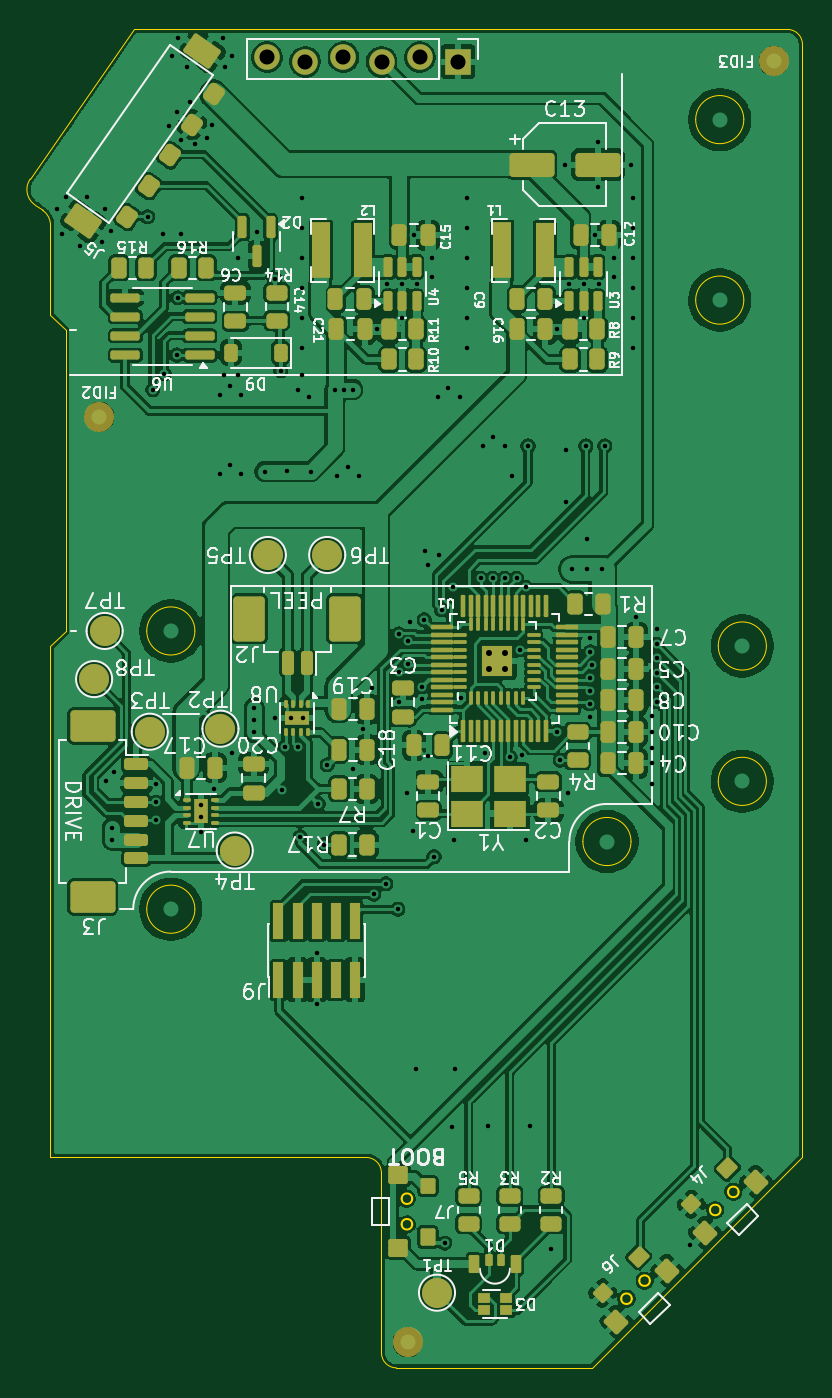
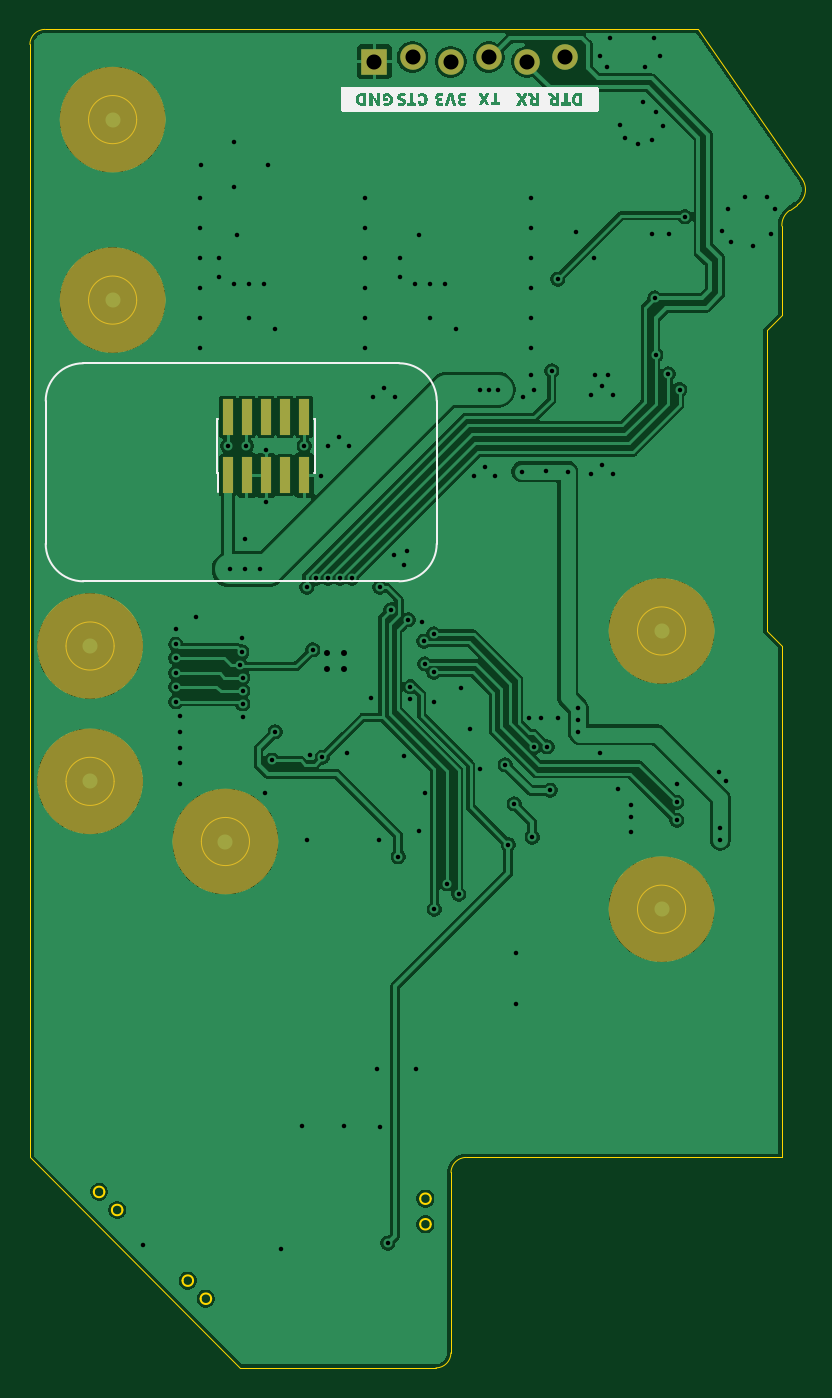
Circuit board: 11 layer files. Board 51.4 x 89.0 mm.
- bottom_copper: mobo-B_Cu.gbr (115443 bytes)
- bottom_mask: mobo-B_Mask.gbr (2068 bytes)
- paste: mobo-B_Paste.gbr (766 bytes)
- bottom_silk: mobo-B_Silkscreen.gbr (30858 bytes)
- outline: mobo-Edge_Cuts.gbr (3682 bytes)
- top_copper: mobo-F_Cu.gbr (313644 bytes)
- top_mask: mobo-F_Mask.gbr (11955 bytes)
- paste: mobo-F_Paste.gbr (10626 bytes)
- top_silk: mobo-F_Silkscreen.gbr (112448 bytes)
- drill: mobo-NPTH.drl (269 bytes)
- drill: mobo-PTH.drl (3305 bytes)

=== bottom_copper: mobo-B_Cu.gbr (115443 bytes, source omitted) ===
=== bottom_mask: mobo-B_Mask.gbr ===
G04 #@! TF.GenerationSoftware,KiCad,Pcbnew,9.0.0*
G04 #@! TF.CreationDate,2025-03-02T22:01:55-06:00*
G04 #@! TF.ProjectId,mobo,6d6f626f-2e6b-4696-9361-645f70636258,rev?*
G04 #@! TF.SameCoordinates,Original*
G04 #@! TF.FileFunction,Soldermask,Bot*
G04 #@! TF.FilePolarity,Negative*
%FSLAX46Y46*%
G04 Gerber Fmt 4.6, Leading zero omitted, Abs format (unit mm)*
G04 Created by KiCad (PCBNEW 9.0.0) date 2025-03-02 22:01:55*
%MOMM*%
%LPD*%
G01*
G04 APERTURE LIST*
%ADD10C,3.500000*%
%ADD11R,1.700000X1.700000*%
%ADD12O,1.700000X1.700000*%
%ADD13R,0.740000X2.400000*%
G04 APERTURE END LIST*
D10*
X111050000Y-69800000D02*
G75*
G02*
X107550000Y-69800000I-1750000J0D01*
G01*
X107550000Y-69800000D02*
G75*
G02*
X111050000Y-69800000I1750000J0D01*
G01*
X147550000Y-47800000D02*
G75*
G02*
X144050000Y-47800000I-1750000J0D01*
G01*
X144050000Y-47800000D02*
G75*
G02*
X147550000Y-47800000I1750000J0D01*
G01*
X111050000Y-88300000D02*
G75*
G02*
X107550000Y-88300000I-1750000J0D01*
G01*
X107550000Y-88300000D02*
G75*
G02*
X111050000Y-88300000I1750000J0D01*
G01*
X147550000Y-35800000D02*
G75*
G02*
X144050000Y-35800000I-1750000J0D01*
G01*
X144050000Y-35800000D02*
G75*
G02*
X147550000Y-35800000I1750000J0D01*
G01*
X149050000Y-79800000D02*
G75*
G02*
X145550000Y-79800000I-1750000J0D01*
G01*
X145550000Y-79800000D02*
G75*
G02*
X149050000Y-79800000I1750000J0D01*
G01*
X140050000Y-83800000D02*
G75*
G02*
X136550000Y-83800000I-1750000J0D01*
G01*
X136550000Y-83800000D02*
G75*
G02*
X140050000Y-83800000I1750000J0D01*
G01*
X149050000Y-70800000D02*
G75*
G02*
X145550000Y-70800000I-1750000J0D01*
G01*
X145550000Y-70800000D02*
G75*
G02*
X149050000Y-70800000I1750000J0D01*
G01*
D11*
X128400000Y-31950000D03*
D12*
X125860000Y-31650000D03*
X123320000Y-31950000D03*
X120780000Y-31650000D03*
X118240000Y-31950000D03*
X115700000Y-31650000D03*
D13*
X138140000Y-59450000D03*
X138140000Y-55550000D03*
X136870000Y-59450000D03*
X136870000Y-55550000D03*
X135600000Y-59450000D03*
X135600000Y-55550000D03*
X134330000Y-59450000D03*
X134330000Y-55550000D03*
X133060000Y-59450000D03*
X133060000Y-55550000D03*
M02*

=== paste: mobo-B_Paste.gbr ===
G04 #@! TF.GenerationSoftware,KiCad,Pcbnew,9.0.0*
G04 #@! TF.CreationDate,2025-03-02T22:01:55-06:00*
G04 #@! TF.ProjectId,mobo,6d6f626f-2e6b-4696-9361-645f70636258,rev?*
G04 #@! TF.SameCoordinates,Original*
G04 #@! TF.FileFunction,Paste,Bot*
G04 #@! TF.FilePolarity,Positive*
%FSLAX46Y46*%
G04 Gerber Fmt 4.6, Leading zero omitted, Abs format (unit mm)*
G04 Created by KiCad (PCBNEW 9.0.0) date 2025-03-02 22:01:55*
%MOMM*%
%LPD*%
G01*
G04 APERTURE LIST*
%ADD10R,0.740000X2.400000*%
G04 APERTURE END LIST*
D10*
X138140000Y-59450000D03*
X138140000Y-55550000D03*
X136870000Y-59450000D03*
X136870000Y-55550000D03*
X135600000Y-59450000D03*
X135600000Y-55550000D03*
X134330000Y-59450000D03*
X134330000Y-55550000D03*
X133060000Y-59450000D03*
X133060000Y-55550000D03*
M02*

=== bottom_silk: mobo-B_Silkscreen.gbr (30858 bytes, source omitted) ===
=== outline: mobo-Edge_Cuts.gbr ===
G04 #@! TF.GenerationSoftware,KiCad,Pcbnew,9.0.0*
G04 #@! TF.CreationDate,2025-03-02T22:01:55-06:00*
G04 #@! TF.ProjectId,mobo,6d6f626f-2e6b-4696-9361-645f70636258,rev?*
G04 #@! TF.SameCoordinates,Original*
G04 #@! TF.FileFunction,Profile,NP*
%FSLAX46Y46*%
G04 Gerber Fmt 4.6, Leading zero omitted, Abs format (unit mm)*
G04 Created by KiCad (PCBNEW 9.0.0) date 2025-03-02 22:01:55*
%MOMM*%
%LPD*%
G01*
G04 APERTURE LIST*
G04 #@! TA.AperFunction,Profile*
%ADD10C,0.050000*%
G04 #@! TD*
G04 #@! TA.AperFunction,Profile*
%ADD11C,0.120000*%
G04 #@! TD*
G04 APERTURE END LIST*
D10*
X122292893Y-104807107D02*
G75*
G02*
X123299991Y-105800000I7J-1007193D01*
G01*
X126850000Y-29800000D02*
X150300000Y-29800000D01*
X101300000Y-104800000D02*
X122292893Y-104807107D01*
X101300000Y-48800000D02*
X101300000Y-42875000D01*
X102300000Y-49800000D02*
X102300000Y-69800000D01*
X151300000Y-104800000D02*
X151300000Y-30800000D01*
X126850000Y-29800000D02*
X106850000Y-29800000D01*
X102300000Y-69800000D02*
X101300000Y-70800000D01*
X100275000Y-41475000D02*
G75*
G02*
X99950002Y-39750001I694700J1024000D01*
G01*
X101300000Y-104800000D02*
X101300000Y-70800000D01*
X100787500Y-41837500D02*
X100275000Y-41475000D01*
X99950000Y-39750000D02*
X106850000Y-29800000D01*
X150300000Y-29800000D02*
G75*
G02*
X151300000Y-30800000I0J-1000000D01*
G01*
X102300000Y-49800000D02*
X101300000Y-48800000D01*
X100787500Y-41837500D02*
G75*
G02*
X101299993Y-42875000I-692700J-987500D01*
G01*
X124300000Y-118800000D02*
G75*
G02*
X123307125Y-117800000I0J992900D01*
G01*
X123300000Y-105800000D02*
X123307107Y-117800000D01*
X124300000Y-118800000D02*
X137300000Y-118800000D01*
X151300000Y-104800000D02*
X137300000Y-118800000D01*
X110900000Y-69800000D02*
G75*
G02*
X107700000Y-69800000I-1600000J0D01*
G01*
X107700000Y-69800000D02*
G75*
G02*
X110900000Y-69800000I1600000J0D01*
G01*
X147400000Y-47800000D02*
G75*
G02*
X144200000Y-47800000I-1600000J0D01*
G01*
X144200000Y-47800000D02*
G75*
G02*
X147400000Y-47800000I1600000J0D01*
G01*
X110900000Y-88300000D02*
G75*
G02*
X107700000Y-88300000I-1600000J0D01*
G01*
X107700000Y-88300000D02*
G75*
G02*
X110900000Y-88300000I1600000J0D01*
G01*
D11*
X139948958Y-114201041D02*
G75*
G02*
X139248960Y-114201041I-349999J0D01*
G01*
X139248960Y-114201041D02*
G75*
G02*
X139948958Y-114201041I349999J0D01*
G01*
X141151042Y-112998959D02*
G75*
G02*
X140451040Y-112998959I-350001J0D01*
G01*
X140451040Y-112998959D02*
G75*
G02*
X141151042Y-112998959I350001J0D01*
G01*
D10*
X147400000Y-35800000D02*
G75*
G02*
X144200000Y-35800000I-1600000J0D01*
G01*
X144200000Y-35800000D02*
G75*
G02*
X147400000Y-35800000I1600000J0D01*
G01*
X148900000Y-79800000D02*
G75*
G02*
X145700000Y-79800000I-1600000J0D01*
G01*
X145700000Y-79800000D02*
G75*
G02*
X148900000Y-79800000I1600000J0D01*
G01*
X139900000Y-83800000D02*
G75*
G02*
X136700000Y-83800000I-1600000J0D01*
G01*
X136700000Y-83800000D02*
G75*
G02*
X139900000Y-83800000I1600000J0D01*
G01*
D11*
X125350000Y-107550000D02*
G75*
G02*
X124650000Y-107550000I-350000J0D01*
G01*
X124650000Y-107550000D02*
G75*
G02*
X125350000Y-107550000I350000J0D01*
G01*
X125350000Y-109250000D02*
G75*
G02*
X124650000Y-109250000I-350000J0D01*
G01*
X124650000Y-109250000D02*
G75*
G02*
X125350000Y-109250000I350000J0D01*
G01*
D10*
X148900000Y-70800000D02*
G75*
G02*
X145700000Y-70800000I-1600000J0D01*
G01*
X145700000Y-70800000D02*
G75*
G02*
X148900000Y-70800000I1600000J0D01*
G01*
D11*
X145848958Y-108301041D02*
G75*
G02*
X145148960Y-108301041I-349999J0D01*
G01*
X145148960Y-108301041D02*
G75*
G02*
X145848958Y-108301041I349999J0D01*
G01*
X147051042Y-107098959D02*
G75*
G02*
X146351040Y-107098959I-350001J0D01*
G01*
X146351040Y-107098959D02*
G75*
G02*
X147051042Y-107098959I350001J0D01*
G01*
M02*

=== top_copper: mobo-F_Cu.gbr (313644 bytes, source omitted) ===
=== top_mask: mobo-F_Mask.gbr (11955 bytes, source omitted) ===
=== paste: mobo-F_Paste.gbr (10626 bytes, source omitted) ===
=== top_silk: mobo-F_Silkscreen.gbr (112448 bytes, source omitted) ===
=== drill: mobo-NPTH.drl ===
M48
; DRILL file {KiCad 9.0.0} date 2025-03-02T22:02:03-0600
; FORMAT={-:-/ absolute / metric / decimal}
; #@! TF.CreationDate,2025-03-02T22:02:03-06:00
; #@! TF.GenerationSoftware,Kicad,Pcbnew,9.0.0
; #@! TF.FileFunction,NonPlated,1,2,NPTH
FMAT,2
METRIC
%
G90
G05
M30

=== drill: mobo-PTH.drl ===
M48
; DRILL file {KiCad 9.0.0} date 2025-03-02T22:02:03-0600
; FORMAT={-:-/ absolute / metric / decimal}
; #@! TF.CreationDate,2025-03-02T22:02:03-06:00
; #@! TF.GenerationSoftware,Kicad,Pcbnew,9.0.0
; #@! TF.FileFunction,Plated,1,2,PTH
FMAT,2
METRIC
; #@! TA.AperFunction,Plated,PTH,ViaDrill
T1C0.300
; #@! TA.AperFunction,Plated,PTH,ViaDrill
T2C0.400
; #@! TA.AperFunction,Plated,PTH,ComponentDrill
T3C1.000
%
G90
G05
T1
X101.75Y-41.75
X102.05Y-43.4
X102.3Y-40.95
X103.25Y-44.2
X103.75Y-40.95
X104.7Y-43.95
X104.9Y-41.75
X105.0Y-79.8
X105.3Y-43.2
X105.4Y-82.9
X105.4Y-83.7
X105.5Y-79.2
X107.75Y-42.25
X108.1Y-53.75
X108.3Y-80.0
X108.3Y-81.2
X108.3Y-82.4
X108.8Y-43.4
X108.85Y-52.7
X109.2Y-36.2
X109.4Y-31.55
X109.7Y-35.3
X109.7Y-51.45
X109.75Y-47.65
X109.8Y-30.4
X109.95Y-37.15
X109.95Y-43.4
X110.4Y-32.3
X110.55Y-34.6
X110.9Y-37.4
X111.3Y-81.4
X111.3Y-82.2
X111.3Y-83.2
X111.7Y-37.05
X112.05Y-36.15
X112.2Y-80.3
X112.55Y-54.1
X112.55Y-59.35
X112.75Y-30.4
X112.85Y-52.75
X112.9Y-32.3
X113.25Y-53.5
X113.25Y-58.75
X113.4Y-31.55
X113.4Y-77.9
X113.75Y-52.75
X113.8Y-45.0
X114.0Y-54.1
X114.0Y-59.35
X114.85Y-74.9
X114.85Y-76.55
X114.85Y-75.7
X115.0Y-43.3
X115.55Y-59.2
X116.2Y-46.4
X116.2Y-75.6
X116.6Y-52.5
X116.7Y-80.4
X116.9Y-77.5
X117.0Y-59.15
X117.3Y-75.6
X117.75Y-53.75
X117.75Y-77.5
X117.9Y-83.5
X118.0Y-41.0
X118.0Y-43.0
X118.0Y-45.0
X118.0Y-47.0
X118.0Y-49.0
X118.0Y-51.0
X118.0Y-52.75
X118.1Y-75.6
X118.5Y-54.25
X118.6Y-59.2
X119.0Y-91.2
X119.0Y-94.6
X119.1Y-81.3
X119.5Y-84.0
X119.7Y-78.7
X120.2Y-53.75
X120.35Y-59.5
X120.8Y-53.75
X121.05Y-58.9
X121.4Y-53.75
X121.4Y-79.0
X121.8Y-59.5
X122.05Y-76.35
X122.65Y-73.6
X122.8Y-87.3
X123.0Y-49.75
X123.6Y-86.6
X123.7Y-46.75
X124.4Y-88.3
X124.45Y-70.0
X124.45Y-72.535
X124.45Y-74.55
X124.7Y-46.75
X124.7Y-49.0
X125.0Y-80.6
X125.05Y-71.988
X125.101Y-70.488
X125.2Y-69.2
X125.4Y-83.1
X125.45Y-43.5
X125.6Y-98.9
X125.7Y-46.75
X126.0Y-73.5
X126.0Y-74.3
X126.15Y-69.05
X126.2Y-64.5
X126.4Y-65.4
X126.4Y-78.1
X126.7Y-45.0
X126.7Y-46.25
X126.8Y-84.8
X127.05Y-54.25
X127.1Y-64.75
X127.3Y-68.4
X127.5Y-110.5
X127.75Y-53.65
X128.0Y-102.8
X128.05Y-66.9
X128.1Y-83.7
X128.2Y-98.9
X128.5Y-54.25
X128.604Y-74.262
X129.0Y-41.0
X129.0Y-43.0
X129.0Y-45.0
X129.0Y-47.0
X129.0Y-49.0
X129.0Y-51.0
X129.9Y-66.3
X130.05Y-57.5
X130.187Y-77.9
X130.4Y-102.7
X130.7Y-66.3
X130.75Y-56.9
X131.5Y-57.5
X131.5Y-66.3
X131.861Y-78.2
X131.971Y-59.479
X132.3Y-66.3
X132.5Y-71.05
X132.65Y-78.05
X132.9Y-66.9
X132.9Y-83.7
X133.05Y-57.5
X133.2Y-102.7
X134.6Y-110.9
X135.0Y-49.75
X135.0Y-76.5
X135.2Y-78.4
X135.5Y-38.8
X135.6Y-57.8
X135.6Y-61.2
X135.7Y-80.6
X135.75Y-46.75
X136.0Y-65.7
X136.75Y-46.75
X136.75Y-49.0
X136.9Y-57.5
X137.0Y-63.7
X137.0Y-65.7
X137.15Y-72.9
X137.15Y-73.8
X137.15Y-74.65
X137.15Y-75.5
X137.2Y-70.25
X137.2Y-71.2
X137.3Y-72.05
X137.5Y-43.5
X137.7Y-37.3
X137.7Y-40.3
X137.75Y-46.75
X138.0Y-65.7
X138.15Y-57.5
X138.75Y-45.0
X138.75Y-46.25
X139.9Y-38.8
X140.0Y-41.0
X140.0Y-43.0
X140.0Y-45.0
X140.0Y-47.0
X140.0Y-49.0
X140.0Y-51.0
X140.25Y-68.9
X141.3Y-75.45
X141.3Y-76.5
X141.3Y-77.6
X141.3Y-78.6
X141.3Y-80.0
X141.6Y-69.7
X141.6Y-70.7
X141.6Y-71.6
X141.6Y-72.6
X141.6Y-73.5
X141.6Y-74.5
X143.8Y-110.6
T2
X130.437Y-71.237
X130.437Y-72.337
X131.537Y-71.237
X131.537Y-72.337
T3
X115.7Y-31.65
X118.24Y-31.95
X120.78Y-31.65
X123.32Y-31.95
X125.86Y-31.65
X128.4Y-31.95
M30

